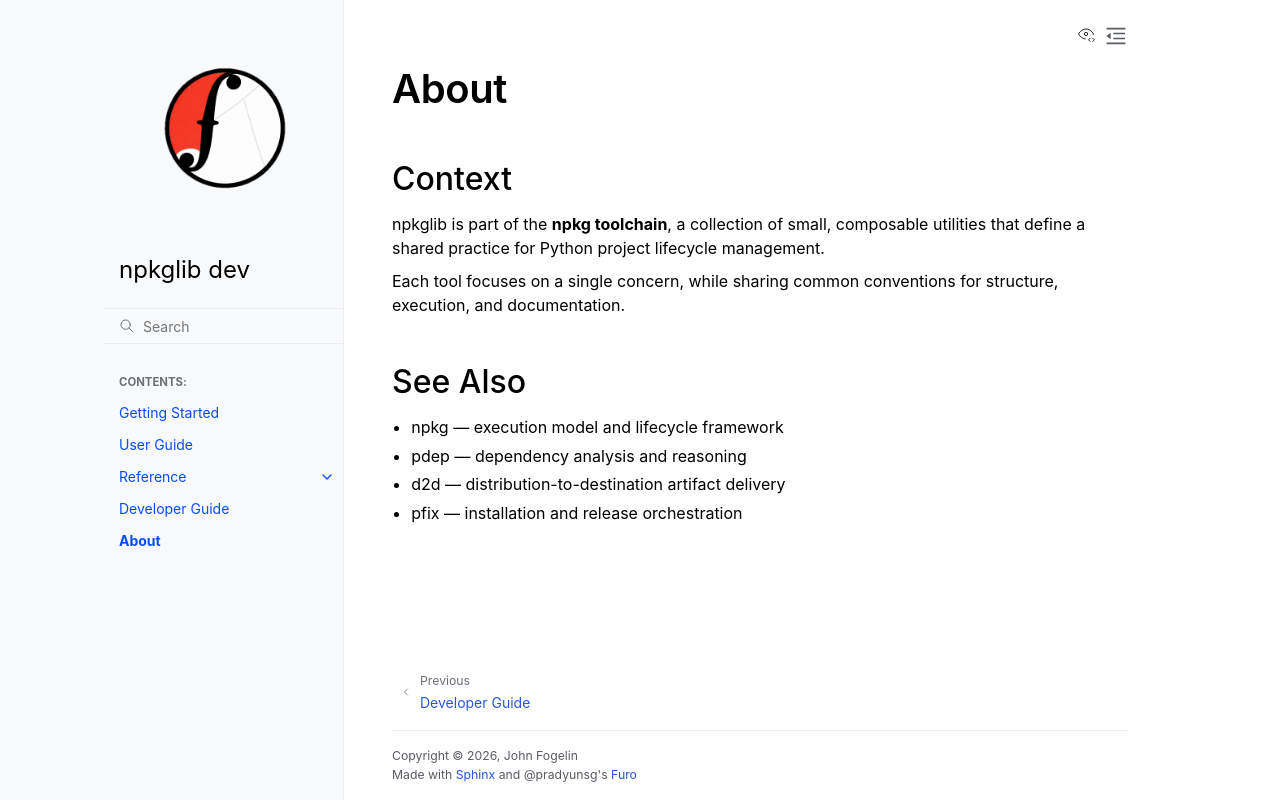

repository: tracecutter/npkglib · page: 05_about/index.html · generator: sphinx

About
=====

Context
-------

npkglib is part of the **npkg toolchain**, a collection of small,
composable utilities that define a shared practice for Python project
lifecycle management.

Each tool focuses on a single concern, while sharing common conventions
for structure, execution, and documentation.

See Also
--------

- npkg — execution model and lifecycle framework
- pdep — dependency analysis and reasoning
- d2d — distribution-to-destination artifact delivery
- pfix — installation and release orchestration
